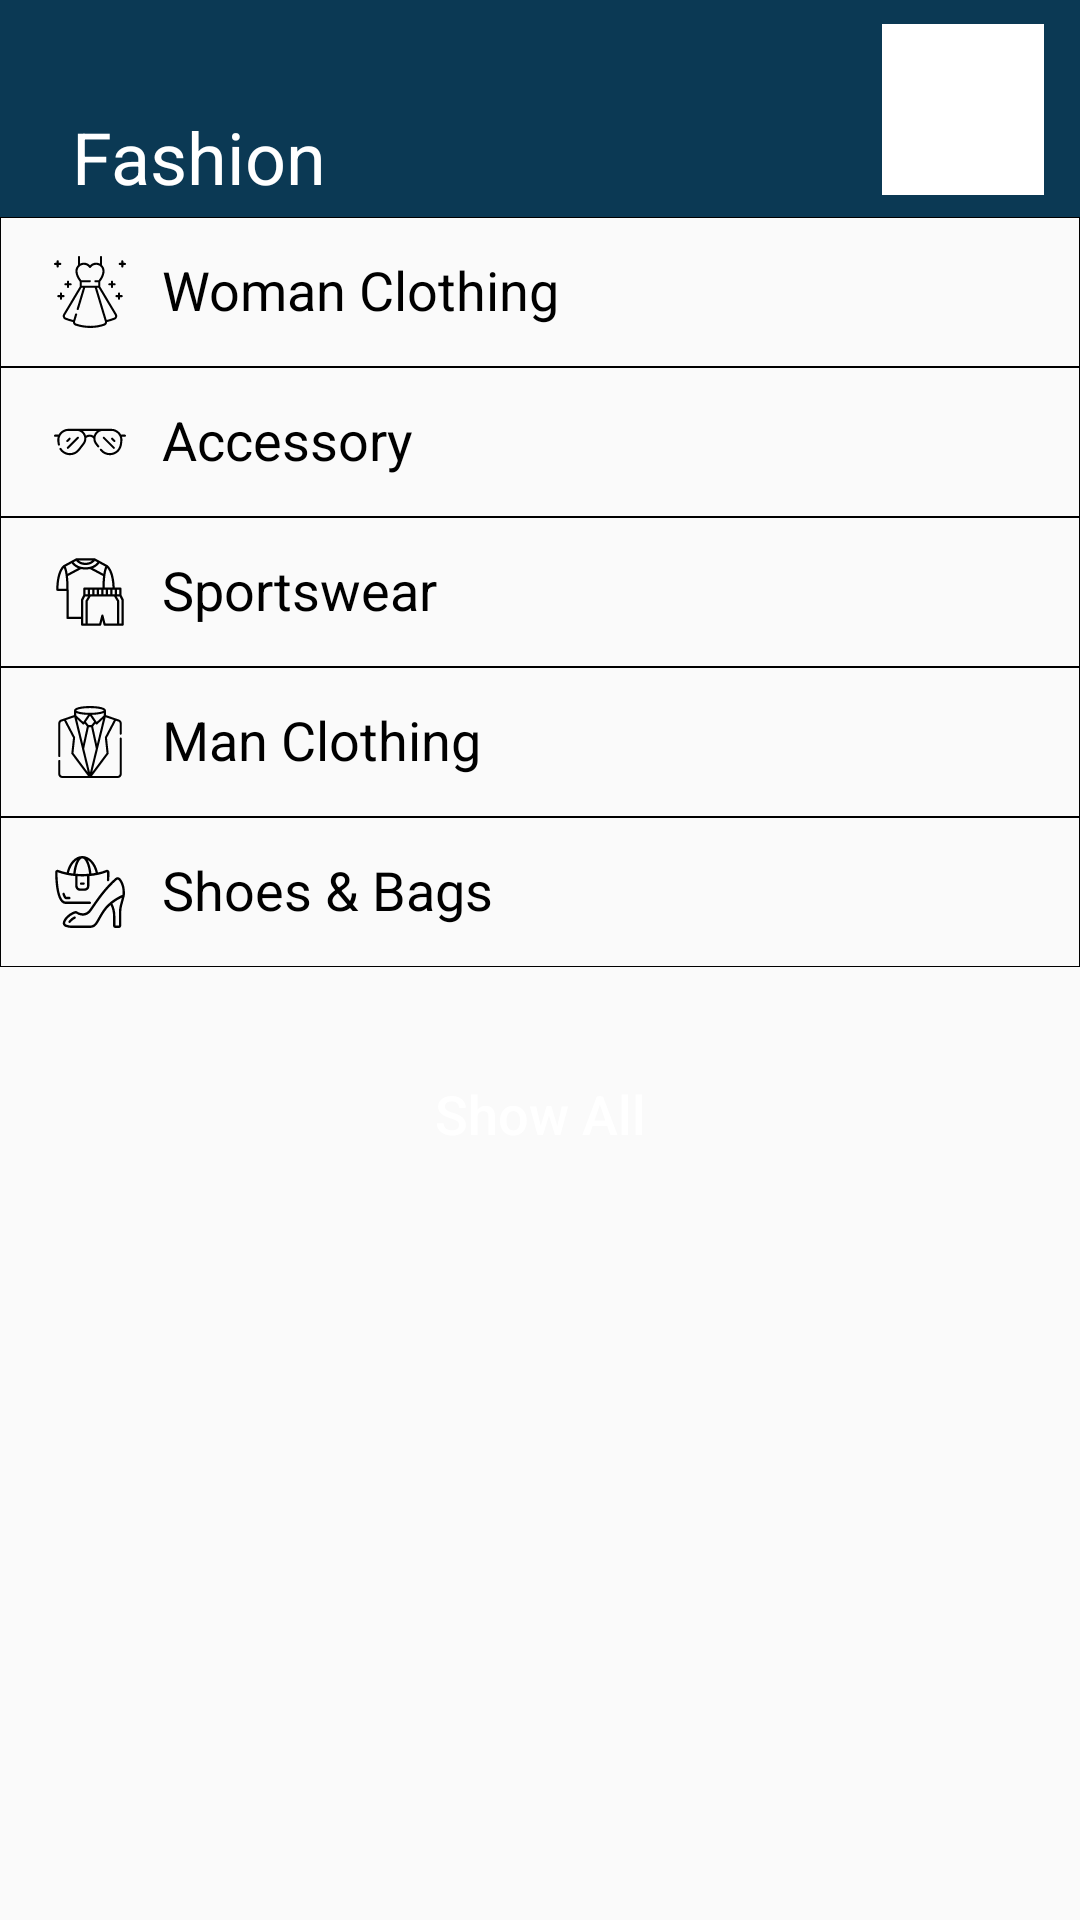

The Android layout XML behind this screen, and the referenced resources:
<!-- AndroidManifest.xml: application theme Theme.BuPazar -->
<!-- res/layout/fragment_fashion_category.xml -->
<?xml version="1.0" encoding="utf-8"?>
<RelativeLayout xmlns:android="http://schemas.android.com/apk/res/android"
    xmlns:tools="http://schemas.android.com/tools"
    android:layout_width="match_parent"
    android:layout_height="match_parent"
    xmlns:app="http://schemas.android.com/apk/res-auto"
    tools:context=".page.fragment.categories.CategoryFashion">

    <RelativeLayout
        android:id="@+id/categoriesTitle"
        android:layout_width="match_parent"
        android:layout_height="wrap_content"
        android:background="@color/secondary_blue">

        <TextView
            android:id="@+id/categoriesText"
            android:layout_width="wrap_content"
            android:layout_height="wrap_content"
            android:layout_alignParentStart="true"
            android:layout_alignParentTop="true"
            android:layout_marginStart="24dp"
            android:layout_marginTop="36dp"
            android:layout_marginBottom="4dp"
            android:text="@string/fashion"
            android:textColor="@color/white"
            android:textSize="24sp" />

        <ImageView
            android:layout_width="54dp"
            android:layout_height="57dp"
            android:layout_alignParentEnd="true"
            android:layout_marginTop="8dp"
            android:layout_marginEnd="12dp"
            android:layout_marginBottom="4dp"
            android:background="@color/white"
            android:contentDescription="@string/app_name"
            android:src="@drawable/bupazar_logo" />

    </RelativeLayout>

    <RelativeLayout
        android:id="@+id/womanClothing"
        android:layout_width="match_parent"
        android:layout_height="50dp"
        android:layout_below="@id/categoriesTitle"
        android:background="@drawable/transparent_rectangle_border">

        <ImageView
            android:id="@+id/orderImage"
            android:layout_width="wrap_content"
            android:layout_height="wrap_content"
            android:layout_marginStart="18dp"
            android:layout_centerVertical="true"
            android:layout_alignParentStart="true"
            app:srcCompat="@drawable/ic_dress" />

        <TextView
            android:id="@+id/smartPhoneText"
            android:layout_width="wrap_content"
            android:layout_height="wrap_content"
            android:layout_alignParentTop="true"
            android:layout_alignParentBottom="true"
            android:layout_marginStart="12dp"
            android:layout_marginTop="12dp"
            android:layout_marginBottom="12dp"
            android:layout_toEndOf="@+id/orderImage"
            android:text="@string/woman_clothing"
            android:textColor="@color/black"
            android:textSize="18sp" />

        <ImageView
            android:id="@+id/ElectronicsArrow"
            android:layout_width="wrap_content"
            android:layout_height="wrap_content"
            android:layout_alignParentEnd="true"
            android:layout_centerVertical="true"
            android:layout_marginEnd="18dp"
            app:srcCompat="@drawable/ic_baseline_keyboard_arrow_right_24" />

    </RelativeLayout>

    <RelativeLayout
        android:id="@+id/accessory"
        android:layout_width="match_parent"
        android:layout_height="50dp"
        android:layout_below="@id/womanClothing"
        android:background="@drawable/transparent_rectangle_border">

        <ImageView
            android:id="@+id/fashionImage"
            android:layout_width="wrap_content"
            android:layout_height="wrap_content"
            android:layout_marginStart="18dp"
            android:layout_centerVertical="true"
            android:layout_alignParentStart="true"
            app:srcCompat="@drawable/ic_sunglasses" />

        <TextView
            android:id="@+id/whiteAppliancesText"
            android:layout_width="wrap_content"
            android:layout_height="wrap_content"
            android:layout_alignParentTop="true"
            android:layout_alignParentBottom="true"
            android:layout_marginStart="12dp"
            android:layout_marginTop="12dp"
            android:layout_marginBottom="12dp"
            android:layout_toEndOf="@+id/fashionImage"
            android:text="@string/accessory"
            android:textColor="@color/black"
            android:textSize="18sp" />

        <ImageView
            android:id="@+id/fashionArrow"
            android:layout_width="wrap_content"
            android:layout_height="wrap_content"
            android:layout_marginEnd="18dp"
            android:layout_centerVertical="true"
            android:layout_alignParentEnd="true"
            app:srcCompat="@drawable/ic_baseline_keyboard_arrow_right_24" />

    </RelativeLayout>


    <RelativeLayout
        android:id="@+id/sportsWear"
        android:layout_width="match_parent"
        android:layout_height="50dp"
        android:layout_below="@id/accessory"
        android:background="@drawable/transparent_rectangle_border">

        <ImageView
            android:id="@+id/personalCareImage"
            android:layout_width="wrap_content"
            android:layout_height="wrap_content"
            android:layout_marginStart="18dp"
            android:layout_centerVertical="true"
            android:layout_alignParentStart="true"
            app:srcCompat="@drawable/ic_sportswear" />

        <TextView
            android:id="@+id/pcTabletText"
            android:layout_width="wrap_content"
            android:layout_height="wrap_content"
            android:layout_alignParentTop="true"
            android:layout_alignParentBottom="true"
            android:layout_marginStart="12dp"
            android:layout_marginTop="12dp"
            android:layout_marginBottom="12dp"
            android:layout_toEndOf="@+id/personalCareImage"
            android:text="@string/sportswear"
            android:textColor="@color/black"
            android:textSize="18sp" />
        <ImageView
            android:id="@+id/personalCareArrow"
            android:layout_width="wrap_content"
            android:layout_height="wrap_content"
            android:layout_marginEnd="18dp"
            android:layout_centerVertical="true"
            android:layout_alignParentEnd="true"
            app:srcCompat="@drawable/ic_baseline_keyboard_arrow_right_24" />

    </RelativeLayout>

    <RelativeLayout
        android:id="@+id/manClothing"
        android:layout_width="match_parent"
        android:layout_height="50dp"
        android:layout_below="@id/sportsWear"
        android:background="@drawable/transparent_rectangle_border">

        <ImageView
            android:id="@+id/homeKitchenImage"
            android:layout_width="wrap_content"
            android:layout_height="wrap_content"
            android:layout_marginStart="18dp"
            android:layout_centerVertical="true"
            android:layout_alignParentStart="true"
            app:srcCompat="@drawable/ic_suit" />

        <TextView
            android:id="@+id/photoCameraText"
            android:layout_width="wrap_content"
            android:layout_height="wrap_content"
            android:layout_alignParentTop="true"
            android:layout_alignParentBottom="true"
            android:layout_marginStart="12dp"
            android:layout_marginTop="12dp"
            android:layout_marginBottom="12dp"
            android:layout_toEndOf="@+id/homeKitchenImage"
            android:text="@string/man_clothing"
            android:textColor="@color/black"
            android:textSize="18sp" />

        <ImageView
            android:id="@+id/homeArrow"
            android:layout_width="wrap_content"
            android:layout_height="wrap_content"
            android:layout_marginEnd="18dp"
            android:layout_centerVertical="true"
            android:layout_alignParentEnd="true"
            app:srcCompat="@drawable/ic_baseline_keyboard_arrow_right_24" />

    </RelativeLayout>

    <RelativeLayout
        android:id="@+id/shoesBags"
        android:layout_width="match_parent"
        android:layout_height="50dp"
        android:layout_below="@id/manClothing"
        android:background="@drawable/transparent_rectangle_border">

        <ImageView
            android:id="@+id/sportsImage"
            android:layout_width="wrap_content"
            android:layout_height="wrap_content"
            android:layout_marginStart="18dp"
            android:layout_centerVertical="true"
            android:layout_alignParentStart="true"
            app:srcCompat="@drawable/ic_shoe" />

        <TextView
            android:id="@+id/sportsText"
            android:layout_width="wrap_content"
            android:layout_height="wrap_content"
            android:layout_alignParentTop="true"
            android:layout_alignParentBottom="true"
            android:layout_marginStart="12dp"
            android:layout_marginTop="12dp"
            android:layout_marginBottom="14dp"
            android:layout_toEndOf="@+id/sportsImage"
            android:text="@string/shoes_amp_bags"
            android:textColor="@color/black"
            android:textSize="18sp" />

        <ImageView
            android:id="@+id/sportsArrow"
            android:layout_width="wrap_content"
            android:layout_height="wrap_content"
            android:layout_marginEnd="18dp"
            android:layout_centerVertical="true"
            android:layout_alignParentEnd="true"
            app:srcCompat="@drawable/ic_baseline_keyboard_arrow_right_24" />

    </RelativeLayout>

    <Button
        android:id="@+id/buttonShowAll"
        android:layout_width="100dp"
        android:layout_height="wrap_content"
        android:layout_below="@+id/shoesBags"
        android:layout_centerInParent="true"
        android:layout_marginTop="25dp"
        android:background="@drawable/round"
        android:backgroundTint="@color/secondary_blue"
        android:text="@string/show_all"
        android:textAllCaps="false"
        android:textColor="@color/white"
        android:textSize="18sp" />
</RelativeLayout>
<!-- resources referenced by this layout -->
<resources>
  <color name="black">#FF000000</color>
  <color name="secondary_blue">#0B3954</color>
  <color name="white">#FFFFFFFF</color>
  <!-- drawable ic_dress: vector/xml drawable (drawable, 4174 chars, omitted) -->
  <!-- drawable ic_shoe: vector/xml drawable (drawable, 4179 chars, omitted) -->
  <!-- drawable ic_sportswear: vector/xml drawable (drawable, 2366 chars, omitted) -->
  <!-- drawable ic_suit: vector/xml drawable (drawable, 2583 chars, omitted) -->
  <!-- drawable ic_sunglasses: vector/xml drawable (drawable, 3584 chars, omitted) -->
  <!-- drawable transparent_rectangle_border (drawable) -->
  <?xml version="1.0" encoding="utf-8"?>
  <shape xmlns:android="http://schemas.android.com/apk/res/android"
      android:shape="rectangle" >
  
      <solid android:color="@android:color/transparent" />
  
      <stroke
          android:width="1px"
          android:color="#000" />
  
  </shape>
  <string name="accessory">Accessory</string>
  <string name="app_name">BuPazar</string>
  <string name="fashion">Fashion</string>
  <string name="man_clothing">Man Clothing</string>
  <string name="shoes_amp_bags">Shoes &amp; Bags</string>
  <string name="show_all">Show All</string>
  <string name="sportswear">Sportswear</string>
  <string name="woman_clothing">Woman Clothing</string>
  <style name="Theme.BuPazar" parent="Theme.AppCompat.Light.NoActionBar">
  
          
          <item name="colorOnPrimary">@color/white</item>
          
          <item name="colorOnSecondary">@color/black</item>
          
          <item name="android:statusBarColor" tools:targetApi="l">?attr/colorPrimaryVariant</item>
          
      </style>
</resources>
